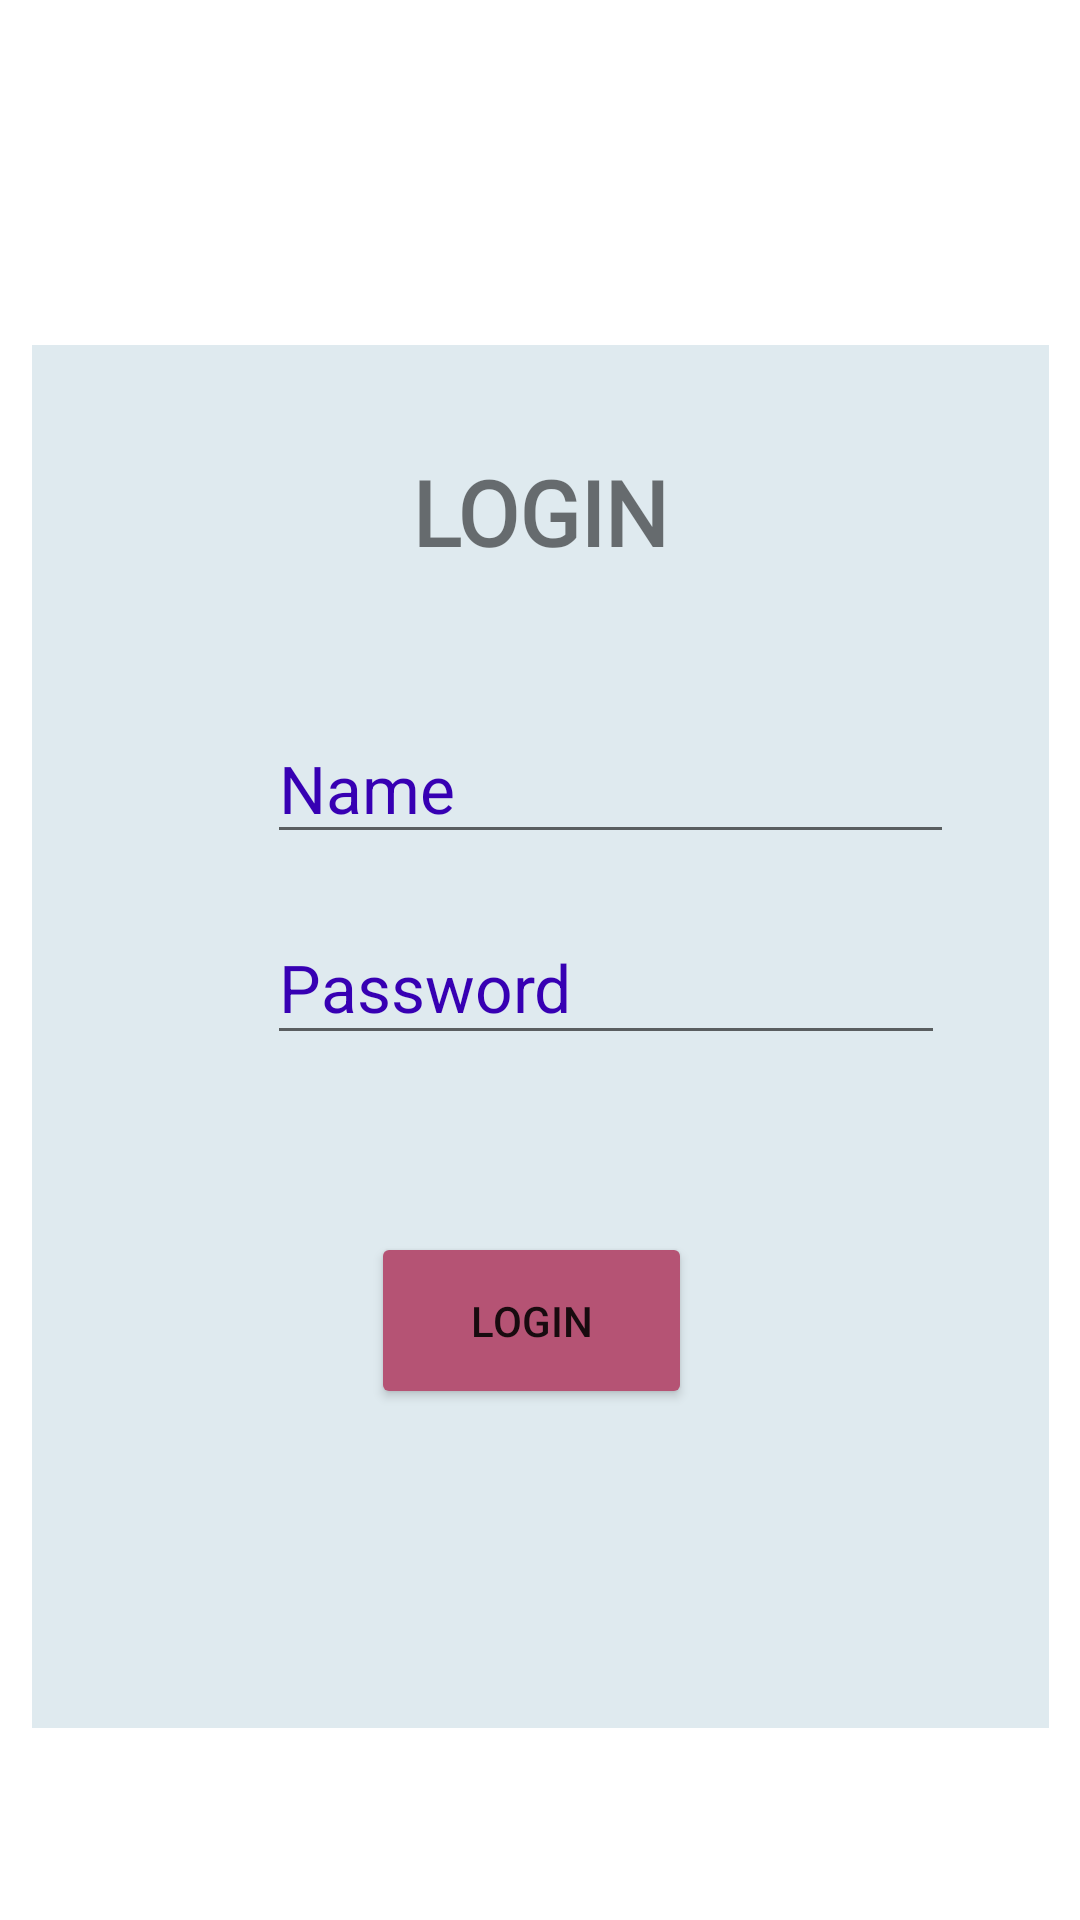

Here is an Android app screen rendered from its layout file. Give the layout XML and the strings, colors and styles it references.
<!-- AndroidManifest.xml: application theme Theme.NutriDoc -->
<!-- res/layout/activity_loggs.xml -->
<?xml version="1.0" encoding="utf-8"?>
<androidx.constraintlayout.widget.ConstraintLayout xmlns:android="http://schemas.android.com/apk/res/android"
    xmlns:app="http://schemas.android.com/apk/res-auto"
    xmlns:tools="http://schemas.android.com/tools"
    android:layout_width="match_parent"
    android:background="@drawable/now"
    android:layout_height="match_parent"
    tools:context=".MainActivity">

    <LinearLayout
        android:layout_width="339dp"
        android:layout_height="461dp"
        android:layout_marginTop="115dp"
        android:layout_marginBottom="131dp"
        android:background="#DFEAEF"
        android:orientation="horizontal"
        app:layout_constraintBottom_toBottomOf="parent"
        app:layout_constraintEnd_toEndOf="parent"
        app:layout_constraintStart_toStartOf="parent"
        app:layout_constraintTop_toTopOf="parent"
        app:layout_constraintVertical_bias="0.0"></LinearLayout>

    <EditText
        android:id="@+id/editTextTextPersonName"
        android:layout_width="229dp"
        android:layout_height="47dp"
        android:layout_marginStart="89dp"
        android:layout_marginTop="37dp"
        android:layout_marginEnd="113dp"
        android:layout_marginBottom="17dp"
        android:ems="10"
        android:hint="Name"
        android:inputType="textPersonName"
        android:textColorHint="@color/purple_700"
        android:textSize="22sp"
        app:layout_constraintBottom_toTopOf="@+id/editTextTextPersonName2"
        app:layout_constraintEnd_toEndOf="parent"
        app:layout_constraintHorizontal_bias="0.0"
        app:layout_constraintStart_toStartOf="parent"
        app:layout_constraintTop_toBottomOf="@+id/textView2" />

    <EditText
        android:id="@+id/editTextTextPersonName2"
        android:layout_width="226dp"
        android:layout_height="48dp"
        android:layout_marginStart="89dp"
        android:layout_marginTop="2dp"
        android:layout_marginEnd="113dp"
        android:layout_marginBottom="1dp"
        android:ems="10"
        android:hint="Password"
        android:inputType="textPersonName|textPassword"
        android:textColorHint="@color/purple_700"
        android:textSize="22sp"
        app:layout_constraintBottom_toTopOf="@+id/button"
        app:layout_constraintEnd_toEndOf="parent"
        app:layout_constraintHorizontal_bias="0.0"
        app:layout_constraintStart_toStartOf="parent"
        app:layout_constraintTop_toBottomOf="@+id/editTextTextPersonName" />

    <Button
        android:id="@+id/button"
        android:layout_width="107dp"
        android:layout_height="59dp"
        android:layout_marginStart="147dp"
        android:layout_marginTop="58dp"
        android:layout_marginEnd="170dp"
        android:layout_marginBottom="180dp"
        android:backgroundTint="#B55374"
        android:text="Login"
        app:layout_constraintBottom_toBottomOf="parent"
        app:layout_constraintEnd_toEndOf="parent"
        app:layout_constraintHorizontal_bias="0.368"
        app:layout_constraintStart_toStartOf="parent"
        app:layout_constraintTop_toBottomOf="@+id/editTextTextPersonName2" />

    <TextView
        android:id="@+id/textView2"
        android:layout_width="wrap_content"
        android:layout_height="wrap_content"
        android:layout_marginTop="160dp"
        android:layout_marginBottom="10dp"
        android:fontFamily="@font/aref_ruqaa"
        android:text="LOGIN"
        android:textSize="30sp"
        android:textStyle="bold"
        app:layout_constraintBottom_toTopOf="@+id/editTextTextPersonName"
        app:layout_constraintEnd_toEndOf="parent"
        app:layout_constraintStart_toStartOf="parent"
        app:layout_constraintTop_toTopOf="parent" />

</androidx.constraintlayout.widget.ConstraintLayout>
<!-- resources referenced by this layout -->
<resources>
  <style name="Theme.NutriDoc" parent="Theme.MaterialComponents.DayNight.DarkActionBar">
          
          <item name="colorPrimary">@color/purple_500</item>
          <item name="colorPrimaryVariant">@color/purple_700</item>
          <item name="colorOnPrimary">@color/white</item>
          
          <item name="colorSecondary">@color/teal_200</item>
          <item name="colorSecondaryVariant">@color/teal_700</item>
          <item name="colorOnSecondary">@color/black</item>
          
          <item name="android:statusBarColor">?attr/colorPrimaryVariant</item>
          
      </style>
  <!-- not gathered from this repository: default colours our renderer supplied (Android Studio template values) -->
  <color name="purple_500">#FF6200EE</color>
  <color name="purple_700">#FF3700B3</color>
  <color name="teal_200">#FF03DAC5</color>
  <color name="teal_700">#FF018786</color>
  <color name="black">#FF000000</color>
  <color name="white">#FFFFFFFF</color>
</resources>
